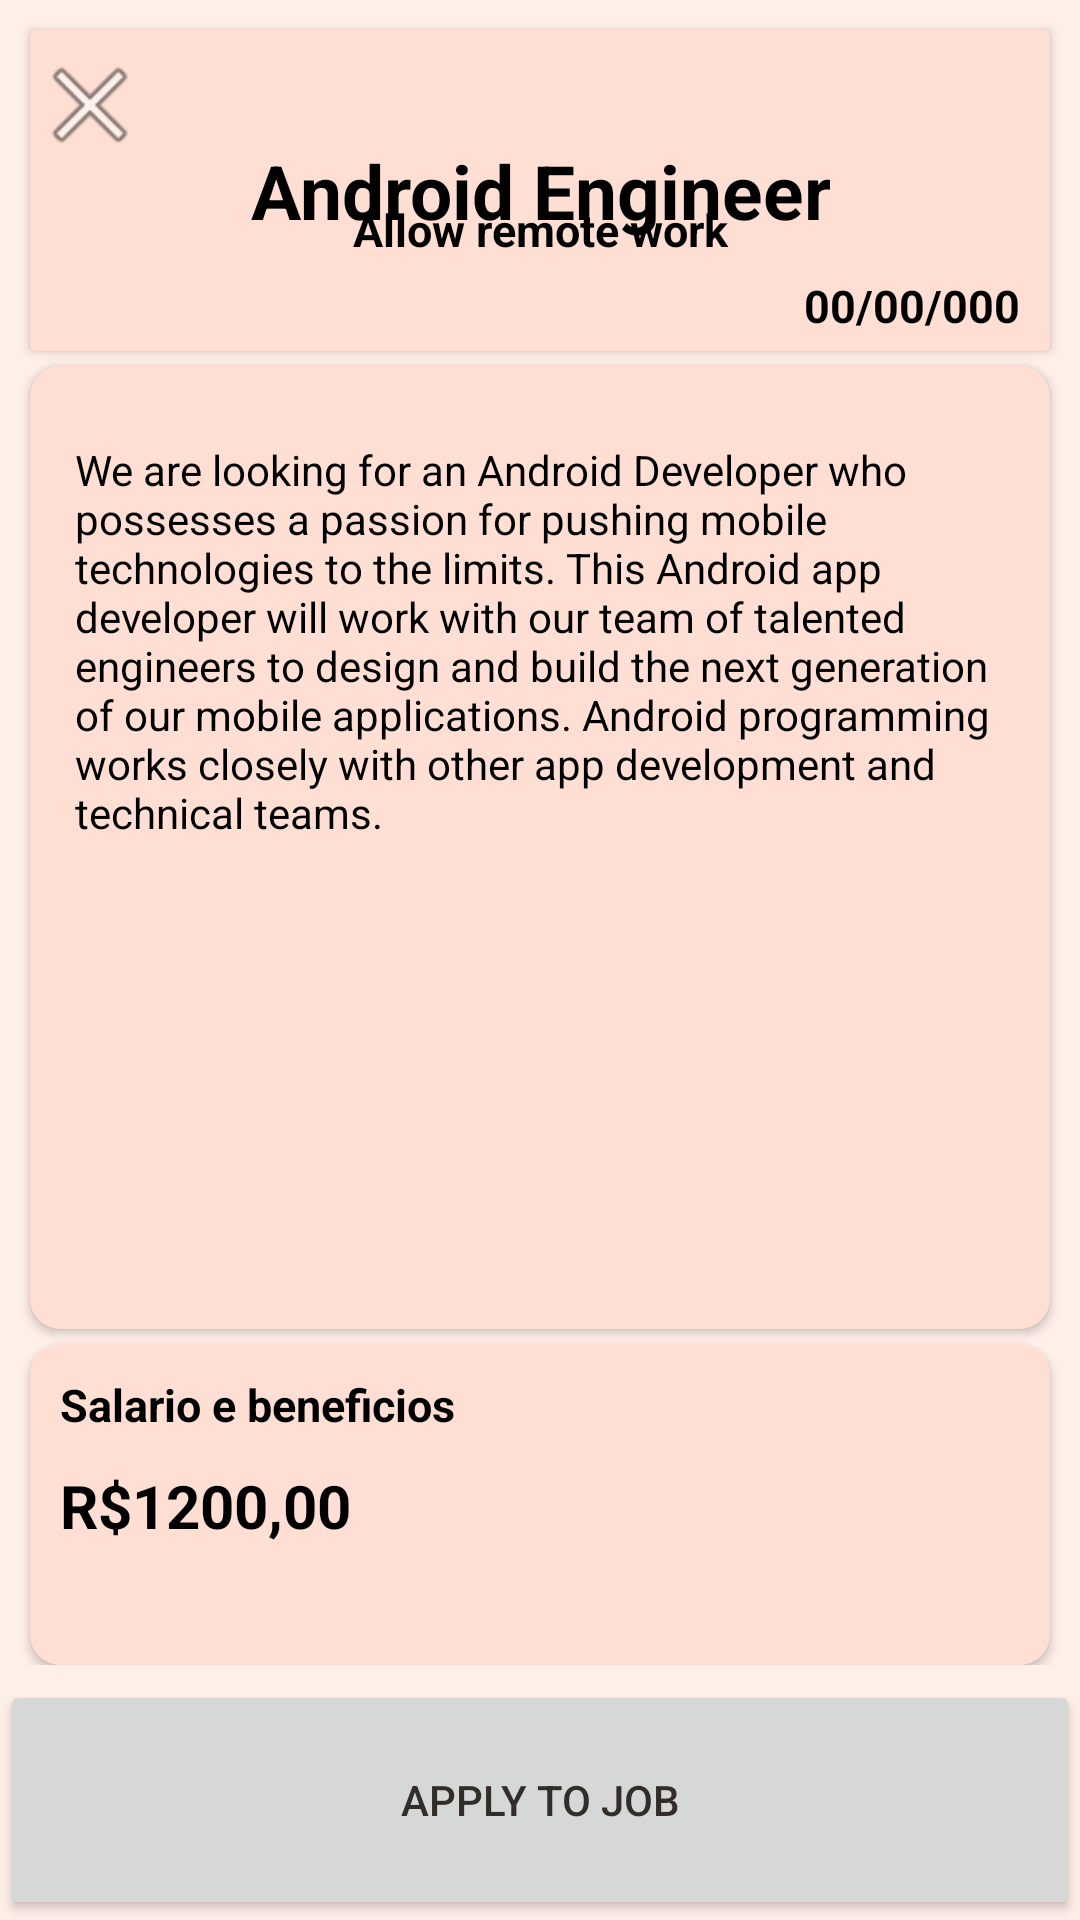

This screen was rendered from an Android layout file. Write that file and the resources it references.
<!-- AndroidManifest.xml: application theme Theme.AplicAi -->
<!-- res/layout/activity_job_detail.xml -->
<?xml version="1.0" encoding="utf-8"?>
<RelativeLayout xmlns:android="http://schemas.android.com/apk/res/android"
    xmlns:app="http://schemas.android.com/apk/res-auto"
    xmlns:tools="http://schemas.android.com/tools"
    android:layout_width="match_parent"
    android:layout_height="match_parent"
    android:background="@color/lumber_light"
    android:elevation="10dp">


    <LinearLayout
        android:layout_width="match_parent"
        android:layout_height="match_parent"
        android:layout_above="@+id/btnApply"
        android:layout_marginBottom="5dp"
        android:orientation="vertical">


        <androidx.cardview.widget.CardView
            android:layout_width="match_parent"
            android:layout_height="0dp"
            android:layout_marginStart="10dp"
            android:layout_marginTop="10dp"
            android:layout_marginEnd="10dp"
            android:layout_weight="1"
            app:cardBackgroundColor="@color/lumber">

            <ImageButton
                android:id="@+id/btnClose"
                android:layout_width="wrap_content"
                android:layout_height="wrap_content"
                android:layout_gravity="start"
                android:layout_marginTop="5dp"
                android:background="@android:drawable/ic_menu_close_clear_cancel"
                android:focusableInTouchMode="true"
                android:padding="20dp" />

            <TextView
                android:id="@+id/tvTitle"
                android:layout_width="wrap_content"
                android:layout_height="wrap_content"
                android:layout_gravity="center"
                android:layout_marginStart="15dp"
                android:layout_marginEnd="15dp"
                android:gravity="center"
                android:text="Android Engineer"
                android:textSize="25sp"
                android:textStyle="bold" />


            <LinearLayout
                android:layout_width="match_parent"
                android:layout_height="wrap_content"
                android:layout_gravity="right|bottom"
                android:layout_marginTop="5dp"
                android:orientation="vertical">

                <TextView
                    android:id="@+id/tvRemoteWork"
                    android:layout_width="match_parent"
                    android:layout_height="wrap_content"
                    android:gravity="center"
                    android:text="Allow remote work"
                    android:textSize="15sp"
                    android:textStyle="bold" />

                <TextView
                    android:id="@+id/tvDatePost"
                    android:layout_width="match_parent"
                    android:layout_height="wrap_content"
                    android:gravity="end"
                    android:layout_marginTop="5dp"
                    android:layout_marginEnd="10dp"
                    android:layout_marginBottom="5dp"
                    android:text="00/00/000"
                    android:textSize="15sp"
                    android:textStyle="bold" />

            </LinearLayout>



        </androidx.cardview.widget.CardView>


        <androidx.cardview.widget.CardView
            android:layout_width="match_parent"
            android:layout_height="0dp"
            android:layout_marginStart="10dp"
            android:layout_marginTop="5dp"
            android:layout_marginEnd="10dp"
            android:layout_weight="3"
            app:cardBackgroundColor="@color/lumber"
            app:cardCornerRadius="10dp">

            <TextView
                android:id="@+id/tvDescription"
                android:layout_width="match_parent"
                android:layout_height="match_parent"
                android:layout_marginTop="10dp"
                android:padding="15dp"
                android:text="We are looking for an Android Developer who possesses a passion for pushing mobile technologies to the limits. This Android app developer will work with our team of talented engineers to design and build the next generation of our mobile applications. Android programming works closely with other app development and technical teams." />

        </androidx.cardview.widget.CardView>

        <androidx.cardview.widget.CardView
            android:layout_width="match_parent"
            android:layout_height="0dp"
            android:layout_marginStart="10dp"
            android:layout_marginTop="5dp"
            android:layout_marginEnd="10dp"
            android:layout_weight="1"
            app:cardBackgroundColor="@color/lumber"
            app:cardCornerRadius="10dp">

            <LinearLayout
                android:layout_width="match_parent"
                android:layout_height="275dp"
                android:orientation="vertical">

                <TextView
                    android:layout_width="match_parent"
                    android:layout_height="wrap_content"
                    android:padding="10dp"
                    android:text="Salario e beneficios"
                    android:textSize="15sp"
                    android:textStyle="bold" />

                <TextView
                    android:id="@+id/tvSalary"
                    android:layout_width="match_parent"
                    android:layout_height="wrap_content"
                    android:layout_marginStart="10dp"
                    android:textStyle="bold"
                    android:textSize="20dp"
                    android:text="R$1200,00" />

            </LinearLayout>
        </androidx.cardview.widget.CardView>


    </LinearLayout>


    <Button
        android:id="@+id/btnApply"
        android:layout_width="match_parent"
        android:layout_height="80dp"
        android:layout_alignParentBottom="true"
        android:elevation="20dp"
        android:clickable="true"
        android:text="@string/apply_to_job"
        android:textColor="@color/lumber_black" />


</RelativeLayout>
<!-- resources referenced by this layout -->
<resources>
  <color name="lumber">#FFDFD3</color>
  <color name="lumber_black">#332D2A</color>
  <color name="lumber_light">#FFEFE9 </color>
  <string name="apply_to_job">Apply to job</string>
  <style name="Theme.AplicAi" parent="Theme.MaterialComponents.DayNight.DarkActionBar">
          
          <item name="colorPrimary">@color/lumber</item>
  
          
          <item name="colorOnSecondary">@color/black</item>
          
          <item name="android:statusBarColor" tools:targetApi="l">?attr/colorPrimaryVariant</item>
          
          <item name="toolbarStyle">@style/AplicAiToolBar</item>
          <item name="android:textColor">@color/black</item>
      </style>
  <color name="black">#FF000000</color>
  <style name="AplicAiToolBar" parent="Widget.MaterialComponents.Toolbar.Primary">
          <item name="titleTextColor">@color/lumber_black</item>
      </style>
</resources>
